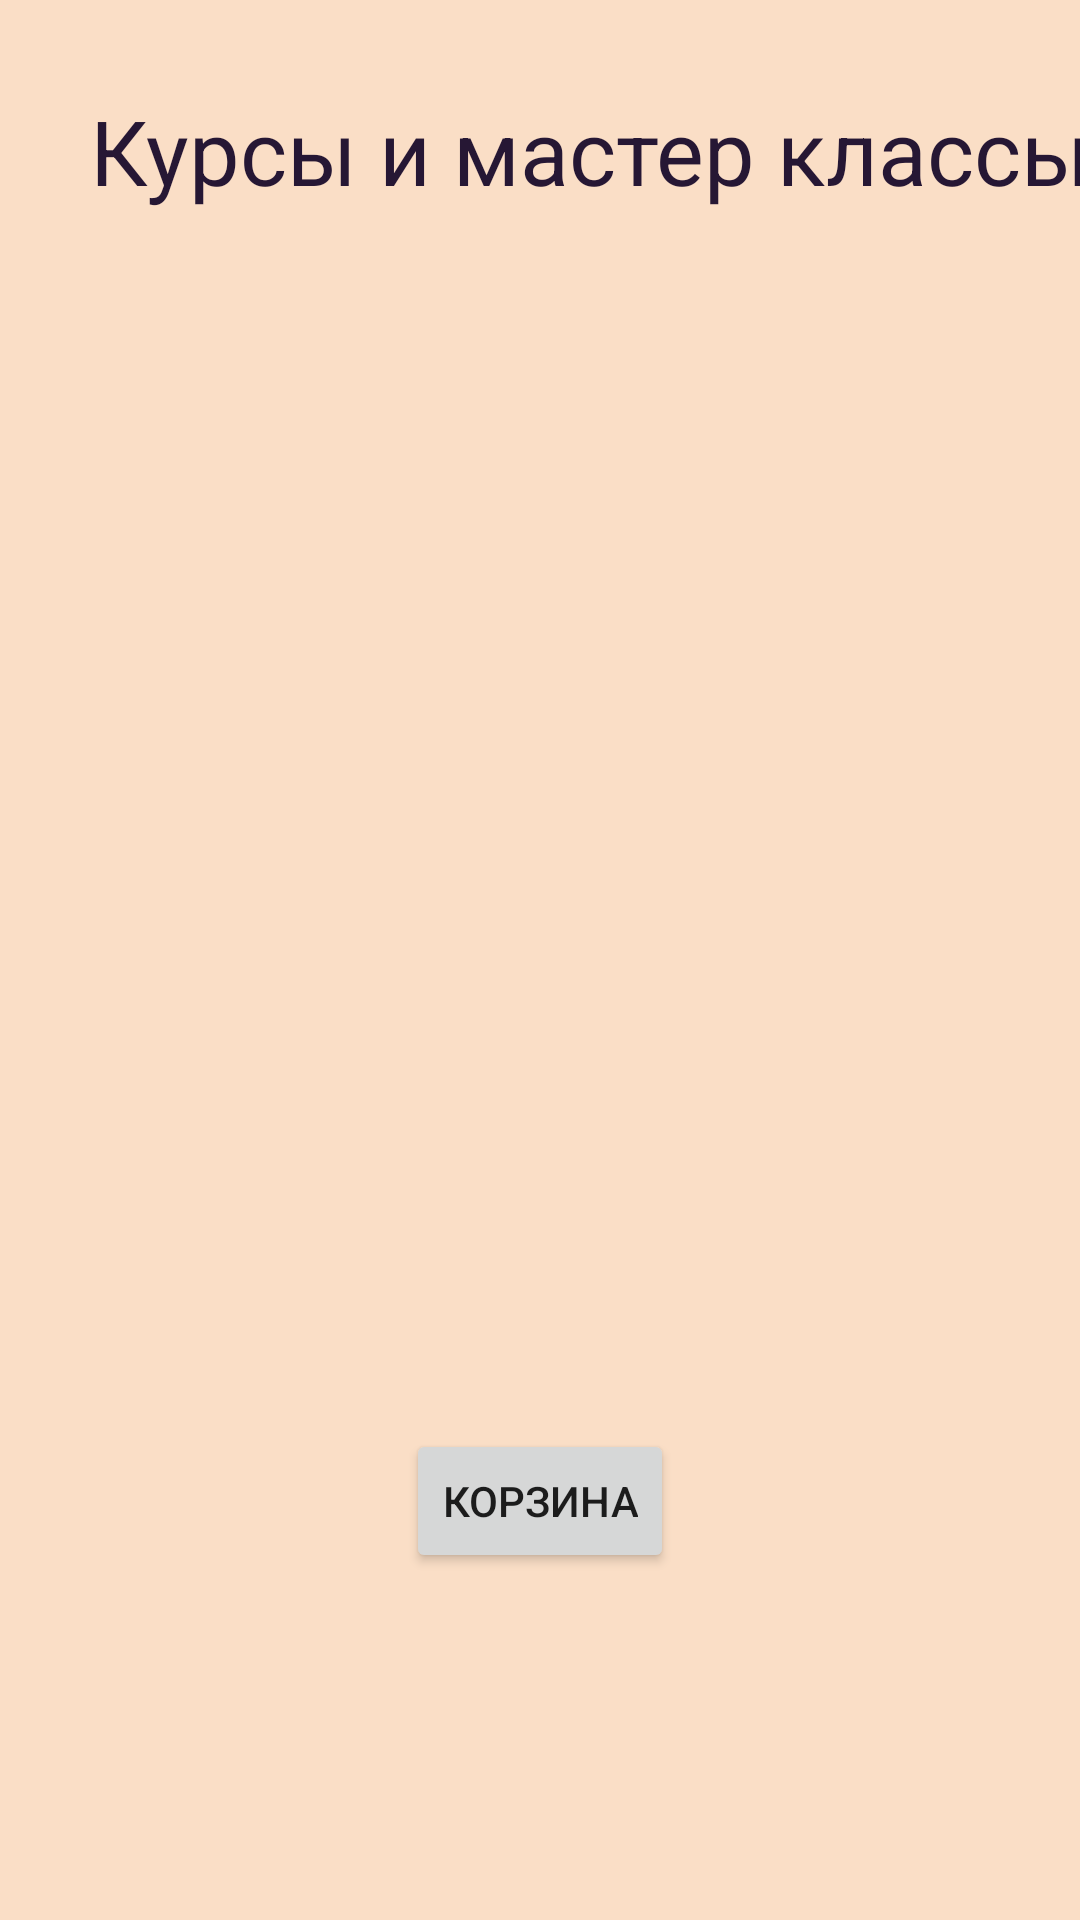

This screen was rendered from an Android layout file. Write that file and the resources it references.
<!-- AndroidManifest.xml: application theme Theme.YourWay_PetProject -->
<!-- res/layout/activity_courses.xml -->
<?xml version="1.0" encoding="utf-8"?>
<androidx.constraintlayout.widget.ConstraintLayout
    xmlns:android="http://schemas.android.com/apk/res/android"
    xmlns:app="http://schemas.android.com/apk/res-auto"
    xmlns:tools="http://schemas.android.com/tools"
    android:layout_width="match_parent"
    android:layout_height="match_parent"
    android:background="@color/back"
    tools:context=".Menu.Courses.Courses">

    <TextView
        android:id="@+id/textCourses"
        android:layout_width="wrap_content"
        android:layout_height="wrap_content"
        android:layout_marginStart="30dp"
        android:layout_marginTop="30dp"
        android:text="@string/courses"
        android:textColor="@color/violet"
        android:textSize="30sp"
        app:layout_constraintStart_toStartOf="parent"
        app:layout_constraintTop_toTopOf="parent" />

    <ImageView
        android:id="@+id/imageFilter"
        android:layout_width="35dp"
        android:layout_height="35dp"
        android:layout_marginTop="30dp"
        android:contentDescription="@string/filter"
        app:layout_constraintStart_toStartOf="@+id/textCourses"
        app:layout_constraintTop_toBottomOf="@+id/textCourses"
        app:srcCompat="@drawable/filter" />

    <androidx.recyclerview.widget.RecyclerView
        android:id="@+id/categoryRecycler"
        android:layout_width="0dp"
        android:layout_height="0dp"
        android:layout_marginStart="15dp"
        app:layout_constraintBottom_toBottomOf="@+id/imageFilter"
        app:layout_constraintEnd_toEndOf="parent"
        app:layout_constraintStart_toEndOf="@+id/imageFilter"
        app:layout_constraintTop_toTopOf="@+id/imageFilter"
        tools:listitem="@layout/category_item" />

    <androidx.recyclerview.widget.RecyclerView
        android:id="@+id/courseRecycler"
        android:layout_width="0dp"
        android:layout_height="wrap_content"
        android:layout_marginStart="30dp"
        android:layout_marginTop="25dp"
        android:layout_marginBottom="80dp"
        app:layout_constraintBottom_toBottomOf="parent"
        app:layout_constraintEnd_toEndOf="parent"
        app:layout_constraintStart_toStartOf="parent"
        app:layout_constraintTop_toBottomOf="@+id/categoryRecycler" />

    <Button
        android:id="@+id/button"
        android:layout_width="wrap_content"
        android:layout_height="wrap_content"
        android:contentDescription="@string/cart"
        android:onClick="openCart"
        android:text="@string/cart"
        app:layout_constraintBottom_toBottomOf="parent"
        app:layout_constraintEnd_toEndOf="parent"
        app:layout_constraintStart_toStartOf="parent"
        app:layout_constraintTop_toBottomOf="@+id/courseRecycler" />

</androidx.constraintlayout.widget.ConstraintLayout>
<!-- res/layout/category_item.xml (included above) -->
<?xml version="1.0" encoding="utf-8"?>
<androidx.constraintlayout.widget.ConstraintLayout
    xmlns:android="http://schemas.android.com/apk/res/android"
    xmlns:app="http://schemas.android.com/apk/res-auto"
    xmlns:tools="http://schemas.android.com/tools"
    android:layout_width="wrap_content"
    android:layout_height="wrap_content"
    android:layout_marginEnd="15dp">

    <ImageView
        android:id="@+id/backTextCategory"
        android:layout_width="142dp"
        android:layout_height="34dp"
        android:contentDescription="@string/backTextCategory"
        app:layout_constraintStart_toStartOf="parent"
        app:layout_constraintTop_toTopOf="parent"
        app:srcCompat="@drawable/backtextcategory" />

    <TextView
        android:id="@+id/categoryTitle"
        android:layout_width="wrap_content"
        android:layout_height="wrap_content"
        android:text="@string/online"
        android:textColor="@color/violet"
        android:textSize="15sp"
        app:layout_constraintBottom_toBottomOf="@+id/backTextCategory"
        app:layout_constraintEnd_toEndOf="@+id/backTextCategory"
        app:layout_constraintStart_toStartOf="@+id/backTextCategory"
        app:layout_constraintTop_toTopOf="@+id/backTextCategory" />


</androidx.constraintlayout.widget.ConstraintLayout>
<!-- resources referenced by this layout -->
<resources>
  <color name="back">#FADEC6</color>
  <color name="violet">#261734</color>
  <!-- drawable backtextcategory: png bitmap (drawable, 22952 bytes) -->
  <string name="backTextCategory">backTextCategory</string>
  <string name="cart">Корзина</string>
  <string name="courses">Курсы и мастер классы</string>
  <string name="filter">Фильтр</string>
  <string name="online">Онлайн</string>
  <style name="Theme.YourWay_PetProject" parent="Theme.MaterialComponents.DayNight.DarkActionBar">
          
          <item name="colorPrimary">@color/purple_500</item>
          <item name="colorPrimaryVariant">@color/purple_700</item>
          <item name="colorOnPrimary">@color/white</item>
          
          <item name="colorSecondary">@color/teal_200</item>
          <item name="colorSecondaryVariant">@color/teal_700</item>
          <item name="colorOnSecondary">@color/black</item>
          
          <item name="android:statusBarColor">?attr/colorPrimaryVariant</item>
          
          <item name="android:windowActivityTransitions">true</item>
      </style>
  <color name="purple_500">#FF6200EE</color>
  <color name="purple_700">#FF3700B3</color>
  <color name="white">#FFFFFFFF</color>
  <color name="teal_200">#FF03DAC5</color>
  <color name="teal_700">#FF018786</color>
  <color name="black">#FF000000</color>
</resources>
